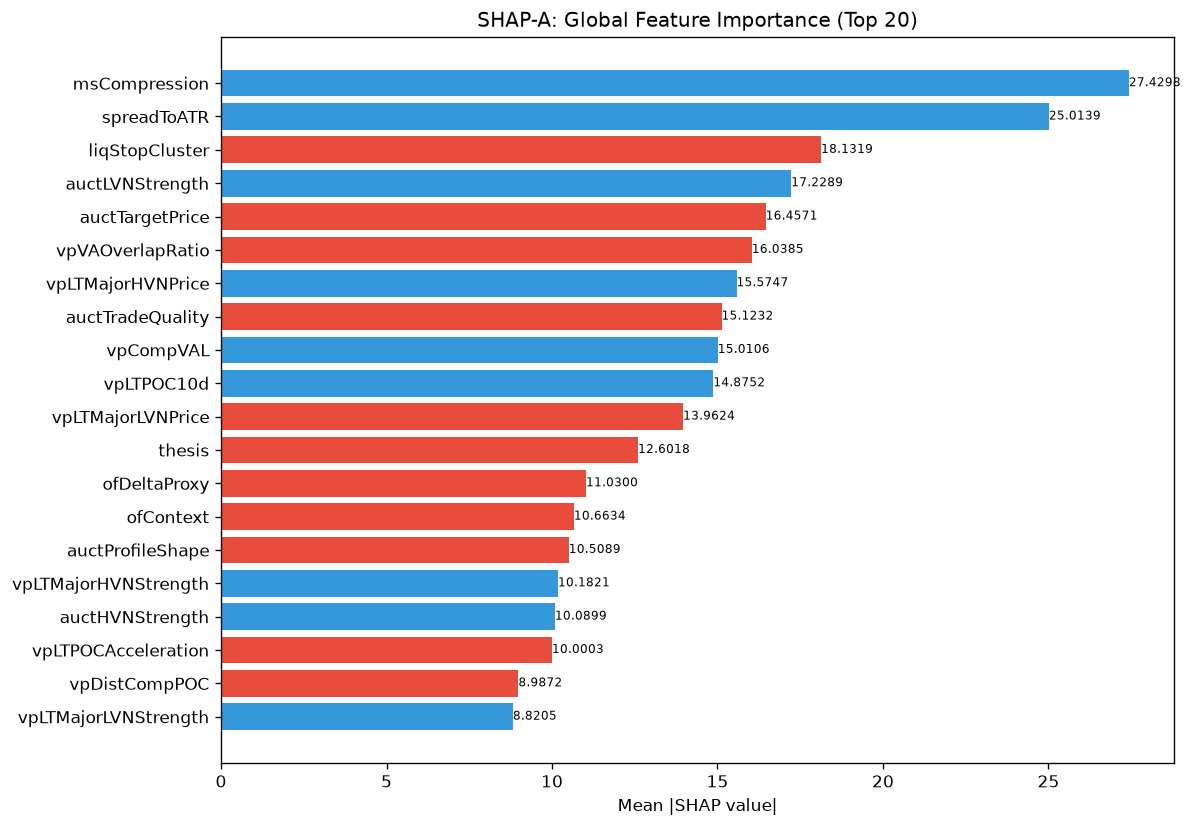

Data behind this chart, as committed beside it:
feature, category, mean_abs_shap, mean_shap, std_shap, rank
msCompression, unknown, 27.43, 3.093, 23.78, 1
spreadToATR, unknown, 25.01, 5.938, 36.9, 2
liqStopCluster, unknown, 18.13, -0.1679, 14.42, 3
auctLVNStrength, unknown, 17.23, 0.3029, 14.69, 4
auctTargetPrice, unknown, 16.46, -0.07812, 21.39, 5
vpVAOverlapRatio, unknown, 16.04, -1.997, 10.42, 6
vpLTMajorHVNPrice, unknown, 15.57, 3.213, 16, 7
auctTradeQuality, unknown, 15.12, -0.9159, 8.574, 8
vpCompVAL, unknown, 15.01, 1.619, 23.8, 9
vpLTPOC10d, unknown, 14.88, 2.061, 20.97, 10
vpLTMajorLVNPrice, unknown, 13.96, -0.9254, 10.28, 11
thesis, unknown, 12.6, -0.05339, 9.857, 12
ofDeltaProxy, unknown, 11.03, -0.6853, 9.571, 13
ofContext, engine_composite, 10.66, -1.629, 6.732, 14
auctProfileShape, unknown, 10.51, -0.6863, 5.874, 15
vpLTMajorHVNStrength, unknown, 10.18, 0.5509, 11.71, 16
auctHVNStrength, unknown, 10.09, 0.9919, 6.65, 17
vpLTPOCAcceleration, unknown, 10, -0.4964, 8.046, 18
vpDistCompPOC, unknown, 8.987, -0.1112, 9.261, 19
vpLTMajorLVNStrength, unknown, 8.821, 0.8542, 4.857, 20
msTickImbalance, unknown, 8.705, -1.124, 19.64, 21
auctExpReward, unknown, 8.685, 1.111, 6.642, 22
structDistATR, unknown, 8.307, 0.6955, 9.461, 23
entryVpDistHVN, unknown, 8.231, -0.9407, 7.226, 24
vpLTPOC60d, unknown, 7.653, -0.6078, 11.33, 25
smContext, engine_composite, 7.193, 0.3213, 9.872, 26
spreadPoints, unknown, 6.99, -0.2437, 3.33, 27
vpDevPOCSlope, unknown, 6.95, 0.1341, 10.2, 28
vpDistNakedPOC_ATR, unknown, 6.834, -0.08264, 5.245, 29
msSpreadScore, unknown, 6.749, -0.3679, 3.886, 30
auctExhaustion, unknown, 6.63, 0.2173, 4.318, 31
ofAbsorption, unknown, 6.319, -0.7446, 6.693, 32
smMitigation, unknown, 6.033, 0.0737, 8.047, 33
entryVpVAH, unknown, 5.937, 0.1541, 8.94, 34
auctDistLVN, unknown, 5.88, 0.02265, 9.006, 35
profilerMigMean, unknown, 5.817, 0.3597, 6.018, 36
smZoneQuality, unknown, 5.699, 0.6411, 7.177, 37
avgSpread, unknown, 5.604, -0.2089, 4.123, 38
auctShapeConf, unknown, 5.457, -0.9654, 3.893, 39
auctTargetProb, unknown, 5.311, -0.2352, 3.857, 40
vpLTNearestZoneDir, unknown, 5.115, 0.5009, 5.029, 41
profilerBalMean, unknown, 5.11, 0.02124, 7.463, 42
msContext, engine_composite, 5.107, -0.2932, 4.752, 43
vpLTAcceptanceAtPrice, unknown, 4.889, 0.7761, 6.512, 44
liqPremDisc, unknown, 4.746, 0.3952, 4.898, 45
entryAuctTargetPrice, unknown, 4.735, -0.1036, 6.495, 46
vpPriceVsPOC, unknown, 4.623, -0.1033, 3.882, 47
vpCompPOC, unknown, 4.202, -0.172, 4.163, 48
atrProxy, unknown, 3.89, -0.2282, 9.441, 49
entryProfilerSamples, unknown, 3.533, 0.318, 4.577, 50
TP, unknown, 3.477, -0.1829, 5.287, 51
vpVAH, unknown, 3.405, 0.24, 5.335, 52
auctAcceptance, unknown, 3.316, -0.003817, 2.27, 53
smFVG, unknown, 3.248, 0.08032, 2.989, 54
structureBias, unknown, 3.222, 0.422, 1.86, 55
liqContext, engine_composite, 3.13, -0.08991, 2.296, 56
vpBestHVNScore, unknown, 3.122, 0.6327, 3.778, 57
vpNearestNakedPOC, unknown, 3.102, 0.07611, 2.224, 58
entryAuctTradeQuality, unknown, 3.048, -0.3955, 3.172, 59
auctContinuation, unknown, 2.814, 0.01773, 2.436, 60
... 112 more rows
